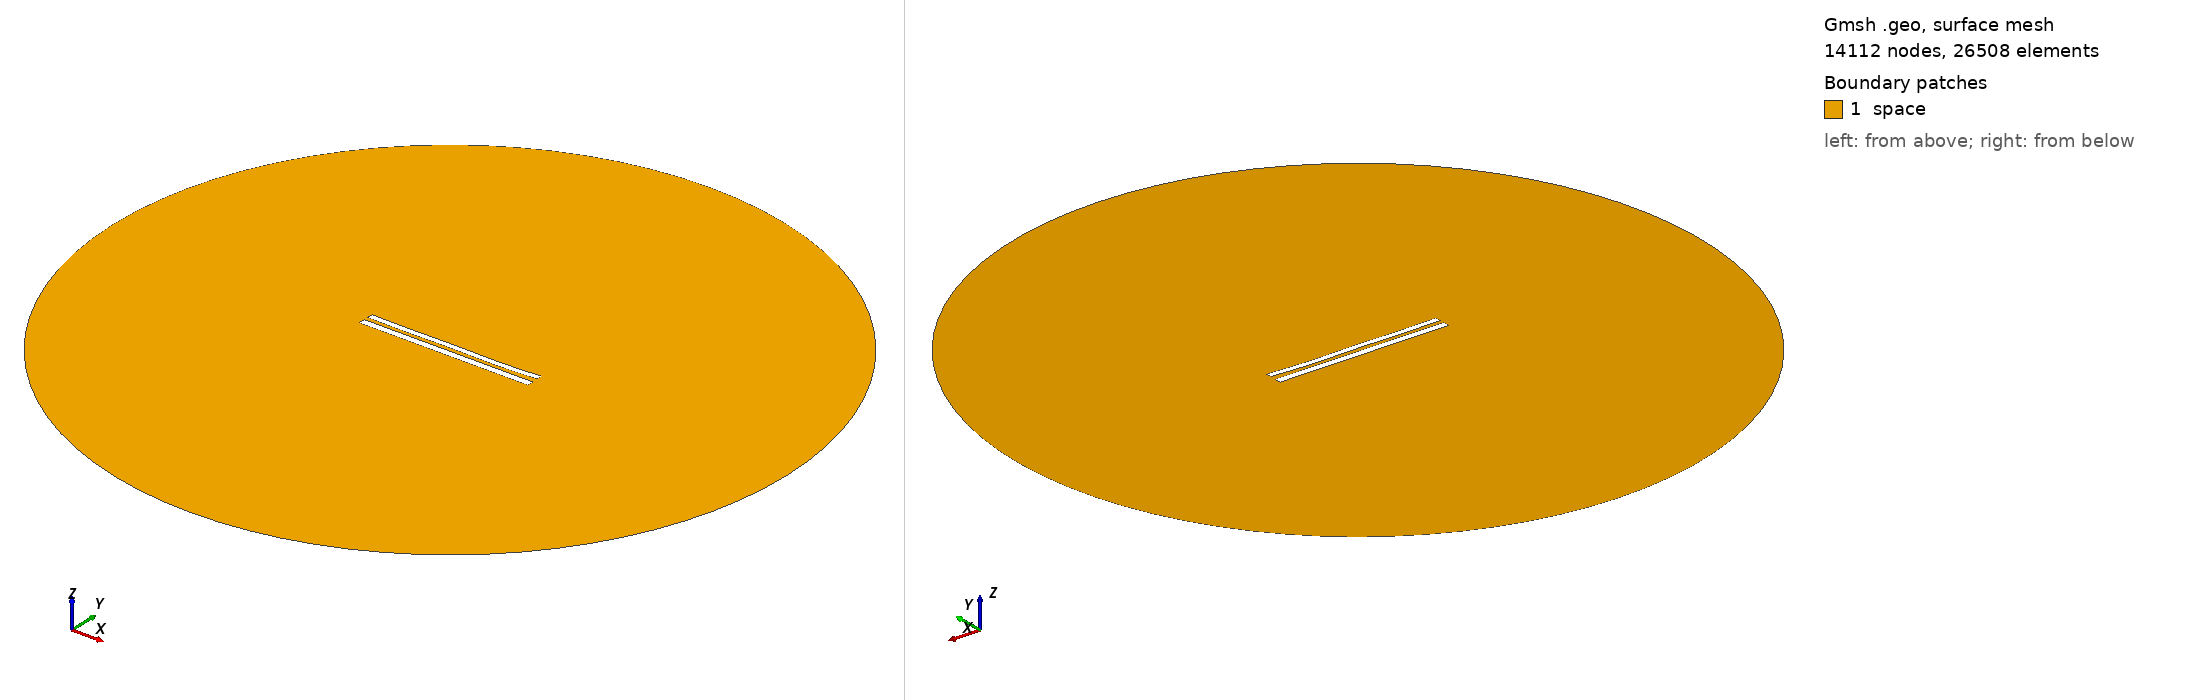

Gmsh geometry script, surface-meshed: 14112 nodes, 26508 surface elements. Boundary patches (legend numbers): 1 space. Left view from above one corner, right view from below the opposite corner. Legend entries are the model's physical surfaces. The drawing asked Gmsh for element sizes between 1% and 20% of the model's largest extent; the script's own settings can give other sizes.

=== 9141.geo (drawn) ===
//---------------------------------------
// Geometry kernel
//---------------------------------------

SetFactory("OpenCASCADE");



//---------------------------------------
// Parameters of the geometry
//---------------------------------------

// Overetch of the upper plate
overetch = 0.25;

// Distance between the plates
distance = 2.5;

// Discretization over the x axis (for the deformation)
nx = 50; 

// Length of the plate
L = 100 - overetch; 

// Number of modes
n = 4; 

// 1st mode coefficient
coeff(1) = 0.07499999999999998;
beta(1) = 0.596864 * 3.1415926535 / L;

// 2nd mode coefficient
coeff(2) = -0.15;
beta(2) = 1.49418 * 3.1415926535 / L;

// 3rd mode coefficient
coeff(3) = 0.07499999999999998;
beta(3) = 2.50025 * 3.1415926535 / L;

// 4th mode coefficient
coeff(4) = -0.15;
beta(4) = 3.49999 * 3.1415926535 / L;



//---------------------------------------
// Upper plate (deformed rectangle)
//---------------------------------------

// Coordiantes of the upper plate
xmin = -50;
xmax = 50 - overetch;

// Height of the upper plate
yheight = 4 - 2 * overetch;

// Indexes of the points
UpperID[] = {};
LowerID[] = {};
LeftID[] = {};
RightID[] = {};

// Point index
p = 1;

// Horizontal edges
For i In {1:nx}
    x = xmin + (i-1)*(xmax - xmin)/(nx-1);

    y_bottom = distance / 2 + overetch;
    For j In {1:n}
        C = (Cosh(beta(j)*L) + Cos(beta(j)*L)) / (Sinh(beta(j)*L) + Sin(beta(j)*L));
        y_bottom  = y_bottom + coeff(j) * (Cosh(beta(j)*(x+50)) - Cos(beta(j)*(x+50)) - C * (Sinh(beta(j)*(x+50)) - Sin(beta(j)*(x+50))));
    EndFor

    y_top = y_bottom + yheight;

    Point(p) = {x, y_top, 0, 1.0};
    UpperID[i] = p;
    p = p + 1;

    Point(p) = {x, y_bottom, 0, 1.0};
    LowerID[i] = p;
    p = p + 1;
EndFor

// Create point lists
UpperPts[] = {}; LowerPts[] = {};
For i In {1:nx}
  UpperPts[] += {UpperID[i]};
  LowerPts[] += {LowerID[i]};
EndFor

// Build splines
Spline(1) = {UpperPts[]};
Spline(2) = {LowerPts[]};
Line(3) = {LowerPts[nx-1], UpperPts[nx-1]};
Line(4) = {LowerPts[0], UpperPts[0]};

// Build the plane surface
Curve Loop(1) = {2, 3, -1, -4};
Plane Surface(1) = {1};



//---------------------------------------
// Lower plate (rectangle)
//---------------------------------------

// Vertices
Point(1001) = {-50, -1, 0, 1.0};
Point(1002) = { 50, -1, 0, 1.0};
Point(1003) = { 50,  -5, 0, 1.0};
Point(1004) = {-50,  -5, 0, 1.0};

// Edges
Line(5) = {1001, 1002};
Line(6) = {1002, 1003};
Line(7) = {1003, 1004};
Line(8) = {1004, 1001};

// Plane surface
Line Loop(2) = {5, 6, 7, 8};
Plane Surface(2) = {2}; 



//---------------------------------------
// Outer (fictious) boundary
//---------------------------------------

// Points
Point(1005) = {0, 0, 0};       // Center
Point(1006) = {200, 0, 0};     // Start point
Point(1007) = {0, 200, 0};     // 90 degrees
Point(1008) = {-200, 0, 0};    // 180 degrees
Point(1009) = {0, -200, 0};    // 270 degrees

// Circle arcs (each needs start, center, end)
Circle(9) = {1006, 1005, 1007};
Circle(10) = {1007, 1005, 1008};
Circle(11) = {1008, 1005, 1009};
Circle(12) = {1009, 1005, 1006};

// Plane surface for the entire domain
Curve Loop(3) = {9, 10, 11, 12};
Surface(3) = {3};

// Subtract the plates from the whole domain to obtain the actual domain where we want to solve the equations
BooleanDifference{ Surface{3}; Delete; }{ Surface{1}; Surface{2}; Delete; }




//---------------------------------------
// Transfinite Lines/Curves
//---------------------------------------

// Set the number of points on the boundaries
r = 7;

// Plates
Transfinite Curve {1, 2} = 50*r Using Progression 1;
Transfinite Curve {3, 4} = 2*r Using Progression 1;
Transfinite Line {5, 7} = 50*r Using Progression 1;
Transfinite Line {6, 8} = 2*r Using Progression 1;

// Outer boundary
Transfinite Line {9, 10, 11, 12} = 20 Using Progression 1;



//---------------------------------------
// Physical groups
//---------------------------------------                

// Physical curves (boundaries)
Physical Line("force_segment", 10) = {2};
Physical Line("upper_plate", 11) = {1, 3, 4};
Physical Line("lower_plate", 12) = {5, 6, 7, 8};
Physical Line("boundary", 20) = {9, 10, 11, 12};

// Physical Surfaces
Physical Surface("space", 30) = {3};



//---------------------------------------
// 6. Generate the Mesh
//---------------------------------------

// 2D mesh generation
Mesh 2;
